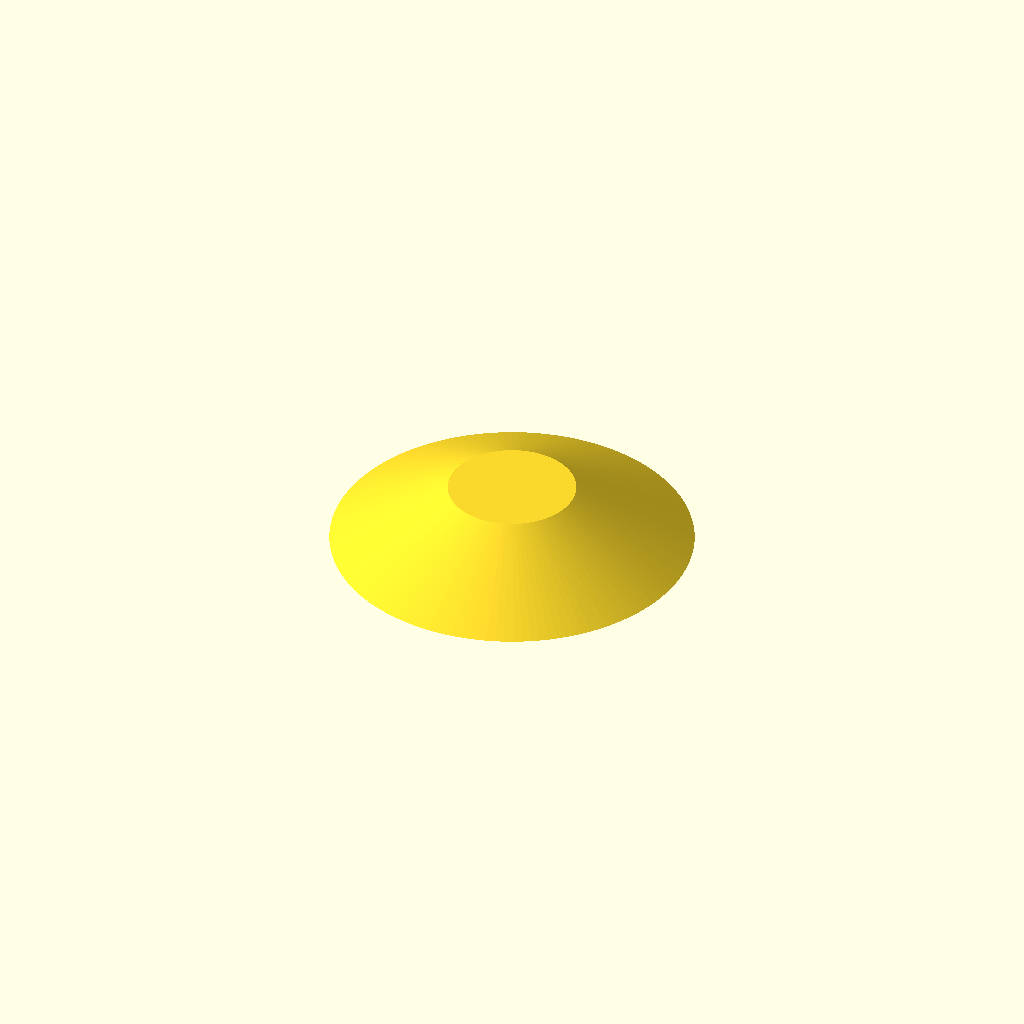
Cell 1: the model at its default parameters.
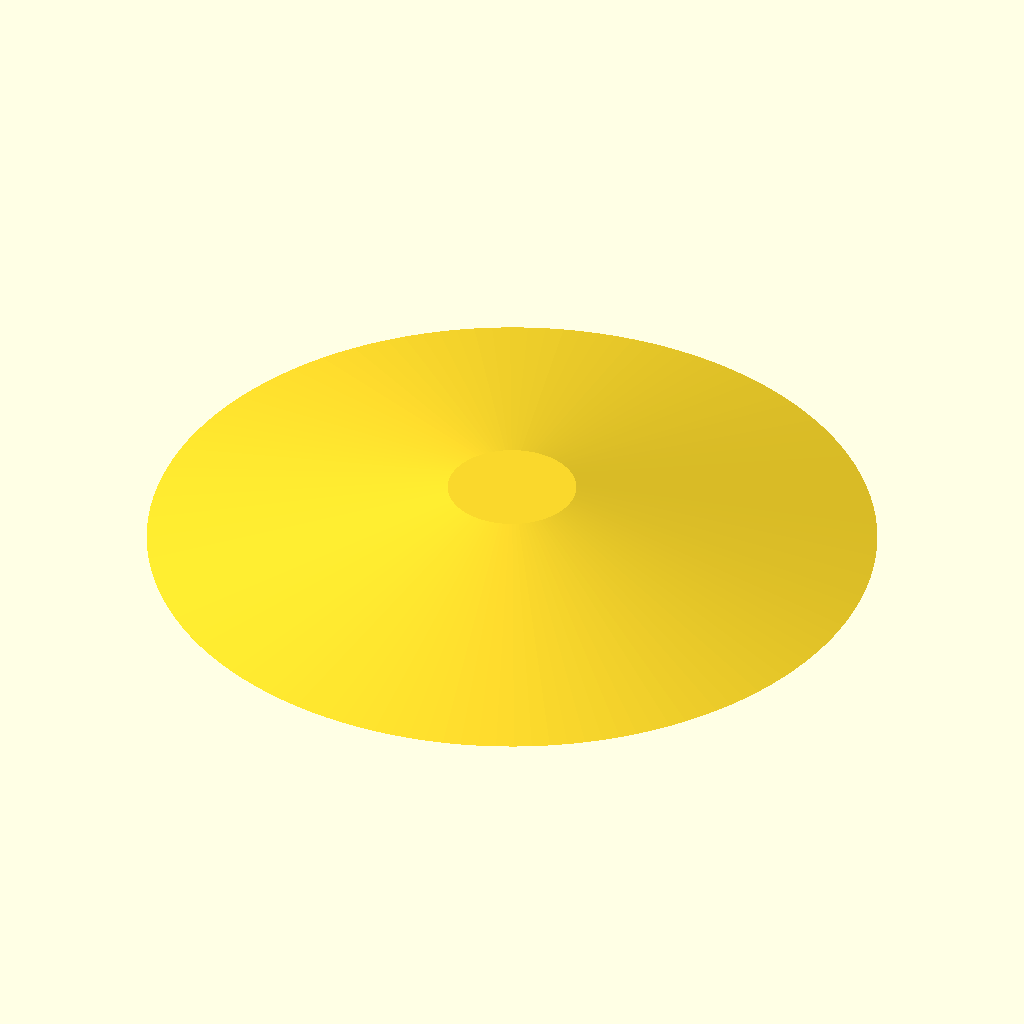
Cell 2: r1 = 21 (everything else at default).
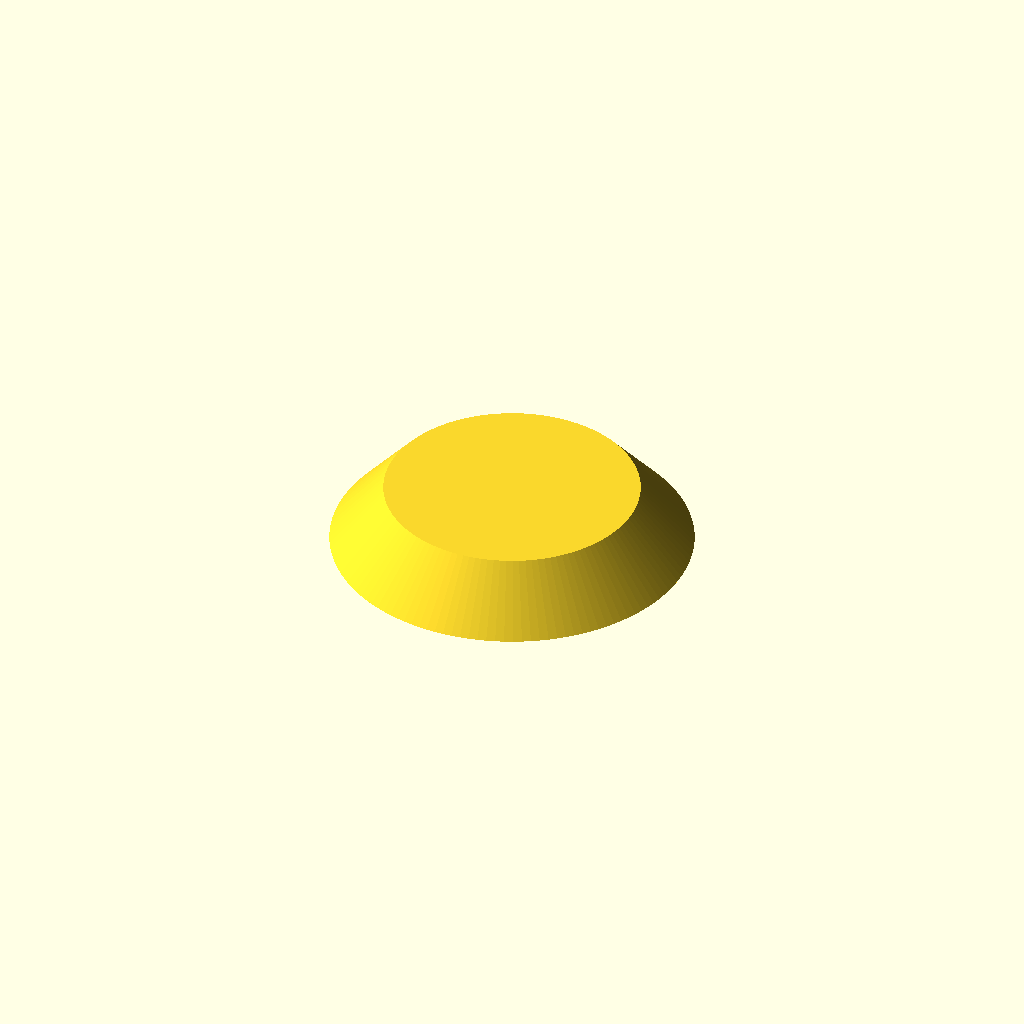
Cell 3: r2 = 7.4 (everything else at default).
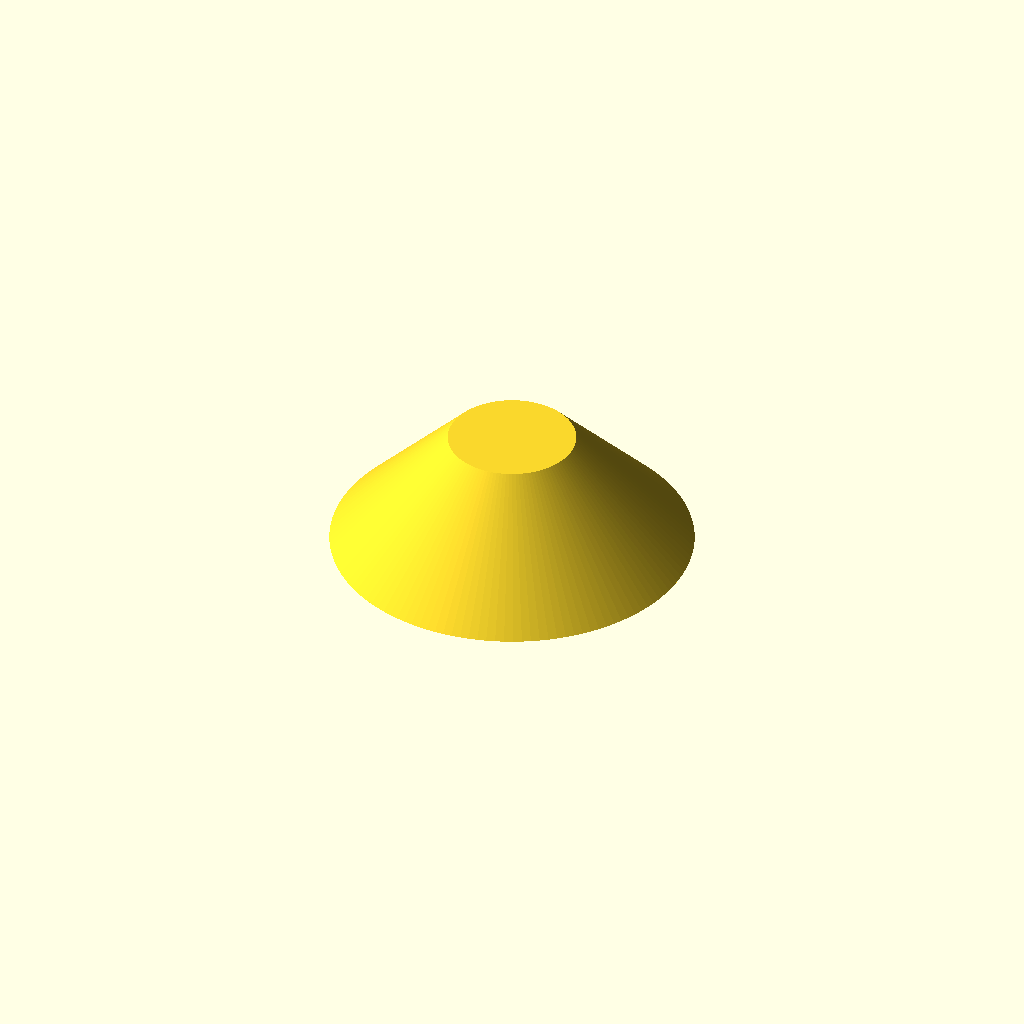
Cell 4: the same model with h = 7.
All cells are drawn from one camera (rotation 55°, 0°, 25°, orthographic, colour scheme Cornfield), so only the parameter changes between them.
OpenSCAD source file additional_study/matched_effort/results/direct_repair/scad/radial__HC49_4H.scad:
$fn = 128;

r1 = 10.5;
r2 = 3.7;
h  = 3.5;

cylinder(h = h, r1 = r1, r2 = r2);
Customizer parameters (derived from the source; name, type, default, range or options):
r1: number, default 10.5
r2: number, default 3.7
h: number, default 3.5
